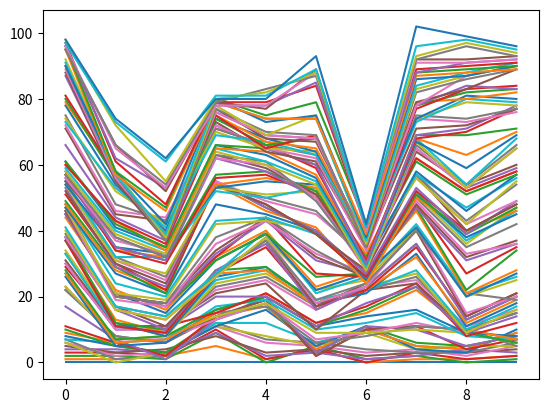

This figure's Python source:
import numpy as np
import matplotlib.pyplot as plt

total_walks = []
for t in range(10):
    rand_walks = [0]
    for s in range(100):
        step = rand_walks[-1]
        dice = np.random.randint(1,7)
        if dice <=2:
            step = max(0,step-1)
        elif dice <=5:
            step += 1
        else:
            step = step+np.random.randint(1,7)
        if np.random.rand() <= 0.001:
            step = 0
        rand_walks.append(step)
    total_walks.append(rand_walks)

plt.plot(total_walks)
plt.show()